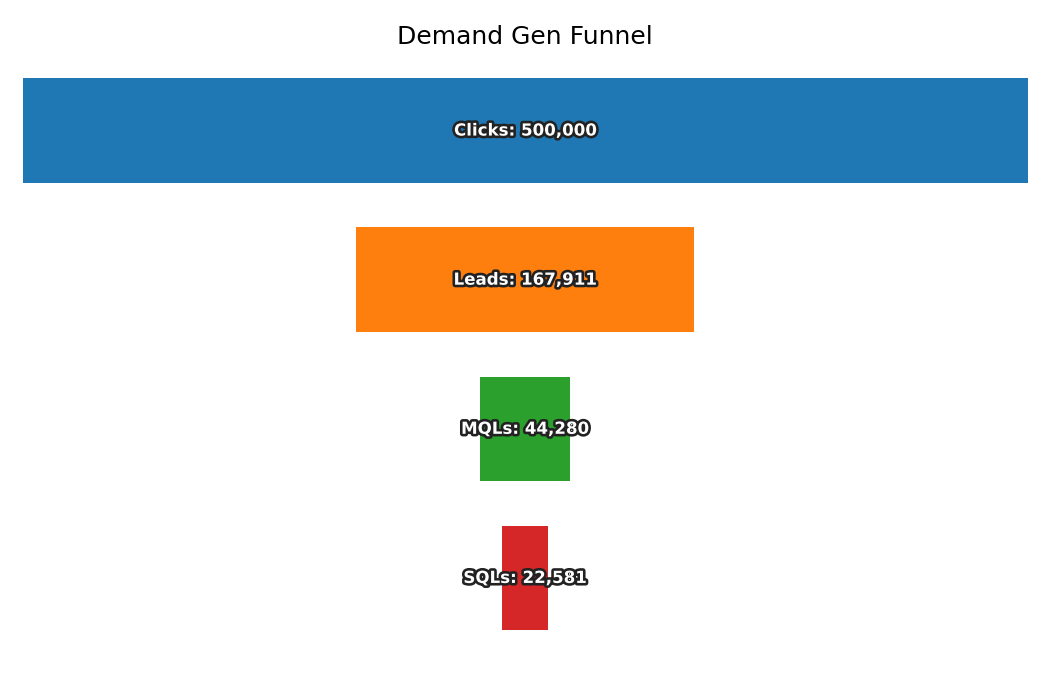

The data file committed next to this chart (first rows):
Stage, Count
Clicks, 500000
Leads, 167911
MQLs, 44280
SQLs, 22581
